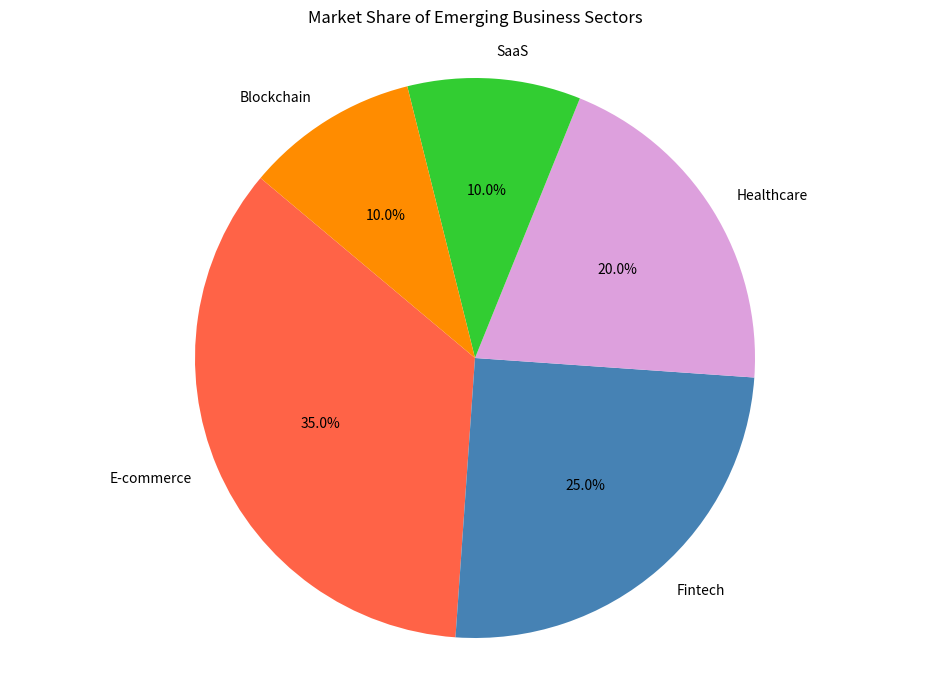

Write the Python code that produced this figure.

import matplotlib.pyplot as plt

# Data to plot
labels = 'E-commerce', 'Fintech', 'Healthcare', 'SaaS', 'Blockchain'
sizes = [35, 25, 20, 10, 10]
colors = ['#ff6347', '#4682b4', '#dda0dd', '#32cd32', '#ff8c00']

# Change the size of the figure (width, height)
plt.figure(figsize=(12, 8))

# Plot
plt.pie(sizes, labels=labels, colors=colors, autopct='%1.1f%%', startangle=140)

plt.title('Market Share of Emerging Business Sectors', pad=20)
plt.axis('equal')  # Equal aspect ratio ensures that pie is drawn as a circle.
plt.show()